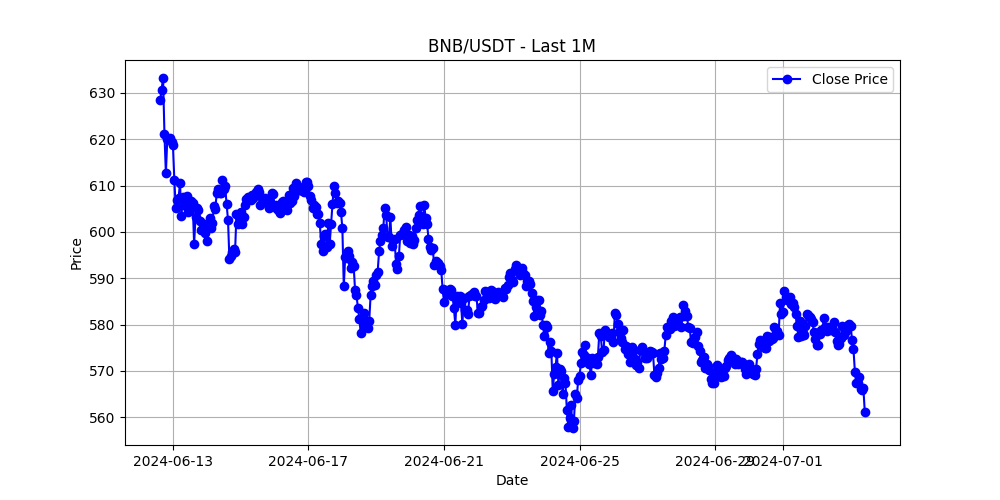

Source data for this figure (header and first rows):
timestamp, open, high, low, close, volume
2024-06-12 15:00:00, 632.2, 633.1, 626.7, 628.5, 16133
2024-06-12 16:00:00, 628.5, 631.8, 626.5, 630.7, 11579
2024-06-12 17:00:00, 630.7, 633.3, 628.7, 633.3, 9879
2024-06-12 18:00:00, 633.3, 633.3, 618.6, 621.1, 50709
2024-06-12 19:00:00, 621.0, 626.0, 610.0, 612.6, 29042
2024-06-12 20:00:00, 612.6, 621.1, 611.0, 620.0, 12440
2024-06-12 21:00:00, 620.0, 623.1, 619.4, 620.0, 6472
2024-06-12 22:00:00, 620.1, 621.3, 617.6, 620.2, 6566
2024-06-12 23:00:00, 620.2, 620.2, 617.5, 619.4, 3755
2024-06-13 00:00:00, 619.4, 619.9, 615.3, 618.7, 9155
2024-06-13 01:00:00, 618.7, 619.2, 610.8, 611.2, 17075
2024-06-13 02:00:00, 611.3, 614.3, 604.6, 605.1, 28482
2024-06-13 03:00:00, 605.0, 608.2, 602.8, 606.9, 31736
2024-06-13 04:00:00, 606.9, 611.4, 606.8, 607.4, 10783
2024-06-13 05:00:00, 607.4, 610.7, 607.3, 610.5, 3562
2024-06-13 06:00:00, 610.6, 610.8, 602.9, 603.4, 20881
2024-06-13 07:00:00, 603.5, 607.8, 602.0, 607.5, 9192
2024-06-13 08:00:00, 607.6, 610.1, 602.9, 605.9, 22639
2024-06-13 09:00:00, 605.9, 606.6, 603.0, 605.5, 8393
2024-06-13 10:00:00, 605.5, 608.6, 602.9, 607.7, 9569
2024-06-13 11:00:00, 607.7, 608.9, 603.5, 604.3, 7602
2024-06-13 12:00:00, 604.3, 609.0, 603.3, 606.1, 17732
2024-06-13 13:00:00, 606.2, 610.8, 604.7, 606.6, 9756
2024-06-13 14:00:00, 606.5, 609.2, 603.6, 606.2, 12543
2024-06-13 15:00:00, 606.2, 606.3, 595.8, 597.4, 29830
2024-06-13 16:00:00, 597.4, 604.4, 595.6, 603.2, 19384
2024-06-13 17:00:00, 603.2, 605.2, 601.8, 605.1, 6863
2024-06-13 18:00:00, 605.1, 605.3, 602.7, 604.7, 2880
2024-06-13 19:00:00, 604.7, 605.6, 602.2, 602.3, 4963
2024-06-13 20:00:00, 602.3, 603.6, 599.2, 600.5, 6600
2024-06-13 21:00:00, 600.5, 601.5, 597.0, 600.7, 9559
2024-06-13 22:00:00, 600.7, 602.2, 599.5, 601.7, 4920
2024-06-13 23:00:00, 601.6, 601.7, 598.0, 599.8, 9367
2024-06-14 00:00:00, 599.8, 601.6, 595.6, 598.0, 8611
2024-06-14 01:00:00, 598.0, 601.2, 594.5, 600.8, 9511
2024-06-14 02:00:00, 600.7, 603.5, 598.6, 603.0, 5613
2024-06-14 03:00:00, 602.9, 603.5, 599.7, 600.9, 7390
2024-06-14 04:00:00, 600.9, 602.9, 600.8, 602.0, 2502
2024-06-14 05:00:00, 602.0, 606.6, 601.7, 605.6, 11264
2024-06-14 06:00:00, 605.6, 605.9, 603.1, 605.0, 7429
2024-06-14 07:00:00, 605.0, 610.0, 603.8, 608.3, 18842
2024-06-14 08:00:00, 608.2, 609.6, 606.6, 609.3, 12047
2024-06-14 09:00:00, 609.3, 609.6, 607.1, 608.3, 9446
2024-06-14 10:00:00, 608.3, 609.0, 607.0, 608.3, 12772
2024-06-14 11:00:00, 608.3, 611.2, 606.7, 611.1, 12679
2024-06-14 12:00:00, 611.0, 612.5, 609.0, 609.3, 13420
2024-06-14 13:00:00, 609.3, 611.8, 608.5, 609.8, 5389
2024-06-14 14:00:00, 609.8, 610.4, 602.4, 606.0, 12345
2024-06-14 15:00:00, 606.0, 607.0, 601.4, 602.6, 9421
2024-06-14 16:00:00, 602.6, 603.3, 591.0, 594.1, 52803
2024-06-14 17:00:00, 594.1, 597.1, 590.4, 594.7, 12088
2024-06-14 18:00:00, 594.7, 595.8, 590.0, 595.6, 14959
2024-06-14 19:00:00, 595.6, 597.1, 593.7, 596.2, 6407
2024-06-14 20:00:00, 596.2, 598.5, 595.3, 595.7, 6563
2024-06-14 21:00:00, 595.7, 605.0, 595.5, 603.9, 12723
2024-06-14 22:00:00, 603.9, 603.9, 599.8, 601.6, 7652
2024-06-14 23:00:00, 601.6, 604.4, 600.9, 603.3, 7924
2024-06-15 00:00:00, 603.3, 606.1, 601.5, 604.2, 8457
2024-06-15 01:00:00, 604.2, 605.6, 601.7, 601.7, 4552
2024-06-15 02:00:00, 601.8, 603.4, 601.3, 603.1, 3921
... 440 more rows
